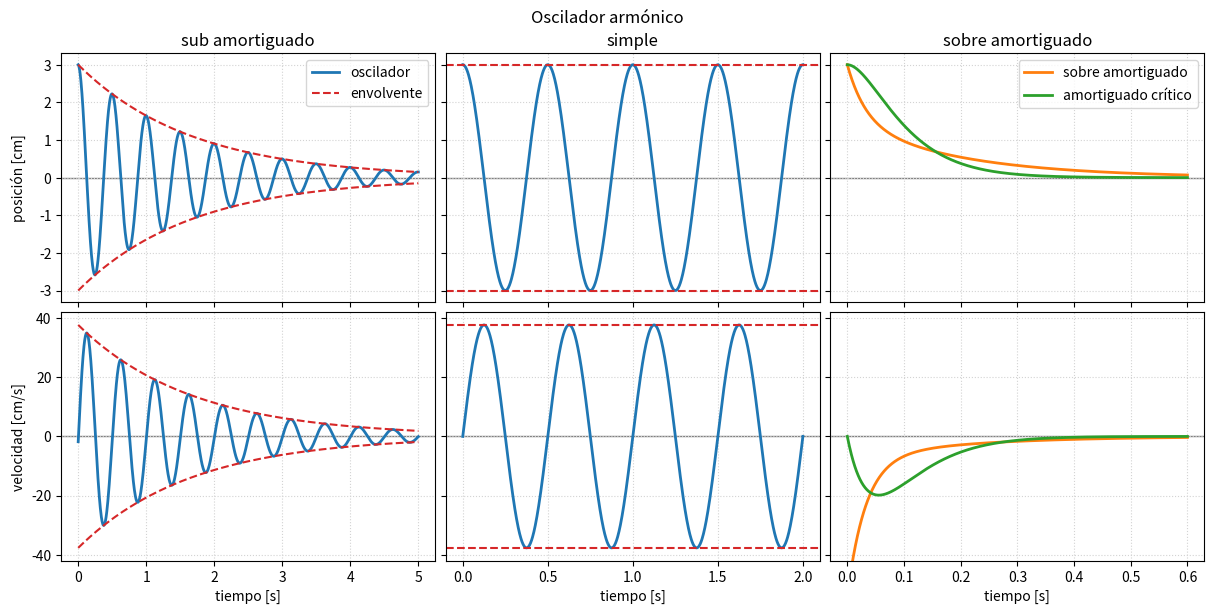
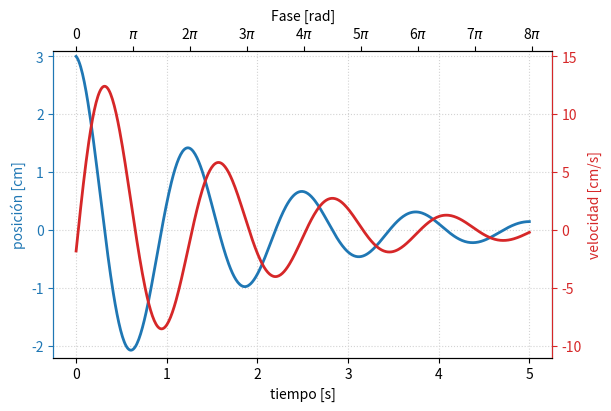

These charts were generated, in order, by the following Python code:
#!/usr/bin/env python3
# -*- coding: utf-8 -*-
"""
Gráficos avanzados
"""

from numpy import *
import numpy as np
import matplotlib.pyplot as plt

#%% Cuatro gráficos en grilla
"""
Estos gráficos comparten el eje Y en cada fila y el eje X en cada columna
"""


fig, axx = plt.subplots(2,3, figsize=(12,6),  constrained_layout=True, sharex='col', sharey='row')
fig.set_constrained_layout_pads(w_pad=2/72, h_pad=2/72, hspace=0, wspace=0)

# Modelo
# http://hyperphysics.phy-astr.gsu.edu/hbase/oscda.html#c4

# Amortiguado #################################################################
t       = linspace(0,5,1000) # tiempo
g, A, w = 6/10 , 3 , 2*pi*2  # parámetros

ax = axx[0,0] #####################################
ax.plot( t , A*exp(-g*t)*cos(w*t) ,  '-',  label='oscilador' , lw=2 )
ax.plot( t , A*exp(-g*t)          , '--', label='envolvente' , color='C3' )
ax.plot( t ,-A*exp(-g*t)          , '--',                      color='C3' )

ax.set_ylabel('posición [cm]')
ax.set_title('sub amortiguado')

ax = axx[1,0] #####################################
ax.plot( t , A  *exp(-g*t)*( -g*cos(w*t) + w*sin(w*t) ) , lw=2 )
ax.plot( t , A*w*exp(-g*t)          , '--' , color='C3' )
ax.plot( t ,-A*w*exp(-g*t)          , '--' , color='C3' )

ax.set_ylabel('velocidad [cm/s]')
ax.set_xlabel('tiempo [s]')


# Simple ######################################################################
t    = linspace(0,2,1000) # tiempo
A, w =  3 , 2*pi*2        # parámetros

ax = axx[0,1] #####################################
ax.plot( t , A*cos(w*t) ,  '-',  label='oscilador' , lw=2 )
ax.axhline( A , ls='--', color='C3' , label='envolvente')
ax.axhline(-A , ls='--', color='C3')

ax.set_title('simple')

ax = axx[1,1] #####################################
ax.plot( t , A *w*sin(w*t)  , lw=2 )
ax.axhline( w*A , ls='--', color='C3')
ax.axhline(-w*A , ls='--', color='C3')

ax.set_xlabel('tiempo [s]')


# Sobreamortiguado ############################################################
t       = linspace(0,0.6,1000) # tiempo
g, A, w = 18 , 3 , 2*pi*2  # parámetros
g1      = g + sqrt(g**2-w**2)
g2      = g - sqrt(g**2-w**2)
B       = A*g
ax = axx[0,2] #####################################
ax.plot( t , A/2*(exp(-g1*t) + exp(-g2*t)),  '-', lw=2, color='C1' ,  label='sobre amortiguado' )
ax.plot( t , exp(-g*t)*(A+g*A*t),  '-', lw=2, color='C2' ,  label='amortiguado crítico' )

ax.set_title('sobre amortiguado')

ax = axx[1,2] #####################################
ax.plot( t , A/2*(-g1*exp(-g1*t) -g2*exp(-g2*t)),  '-', lw=2, color='C1'  )
ax.plot( t , exp(-g*t)*(-g*(A+B*t) + B),  '-', lw=2, color='C2'  )

ax.set_ylim(-42,42)
ax.set_xlabel('tiempo [s]')


# Gráfico general #############################################################
fig.suptitle('Oscilador armónico')

axx[0,0].legend()
#axx[0,1].legend()
axx[0,2].legend()


# Agregamos una grilla a TODOS los gráficos
for ax in axx.flatten():
    ax.grid(True, ls= ':', color='lightgray')

for ax in axx.flatten():
    ax.axhline(0 , color='gray' , lw=1 , zorder=-1)

# Esto es para alinear los nombres de los ejes y:
fig.align_ylabels(axx[:,0])

# fig.savefig('01_subplots.png')


#%% Ejes dobles
"""
Dos ejemplos, compartir el eje x y el eje y 
"""

col1 = 'C0'
col2 = 'C3'

t       = linspace(0,5,500) # tiempo
g, A, w = 6/10 , 3 , 5  # parámetros

fig, ax = plt.subplots(1,1, figsize=(6,4),  constrained_layout=True)

ax.plot( t , A*exp(-g*t)*cos(w*t) ,  label='posición' , lw=2, color=col1 )
ax.set_ylabel('posición [cm]')
ax.set_xlabel('tiempo [s]')
ax.grid(True, ls= ':', color='lightgray')


ax2 = ax.twinx()
ax2.plot( t , A  *exp(-g*t)*( -g*cos(w*t) + w*sin(w*t) ) , label='velocidad' , lw=2, color=col2  )
ax2.set_ylabel('velocidad [cm/s]')

ax3 = ax.twiny()
ax3.set_frame_on(False)

ax3.set_xlim( array(ax.get_xlim())*w/pi )
ax3.set_xticks( arange(9) )
ax3.set_xticklabels( ['0','$\pi$'] + [ f'{l}$\pi$' for l in range(2,9)] )
ax3.set_xlabel('Fase [rad]')

ax.set_ylim(  -2.2,3.1)
ax2.set_ylim(  -2.2*w,3.1*w)

ax.yaxis.label.set_color(col1)
ax.spines[ "left"].set_edgecolor(col1)
ax.tick_params(axis='y', colors=col1)

ax2.yaxis.label.set_color(col2)
ax2.spines["left"].set_edgecolor(col1)
ax2.spines["right" ].set_edgecolor(col2)
ax2.tick_params(axis='y', colors=col2)


# fig.savefig('02_twin_axis.png')
